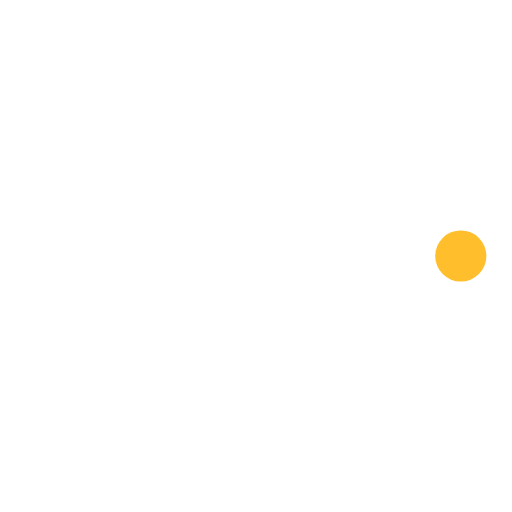
t = 0.00 s
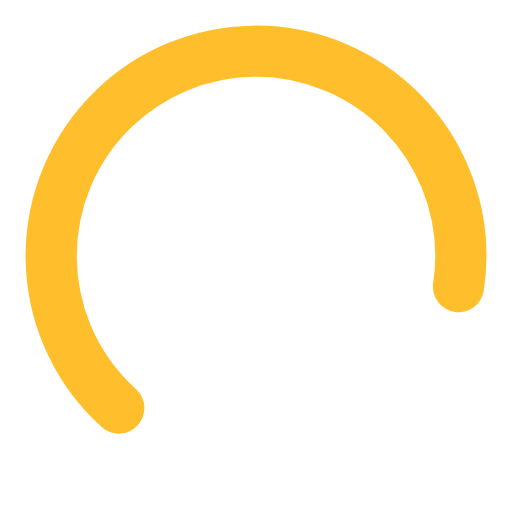
t = 0.47 s
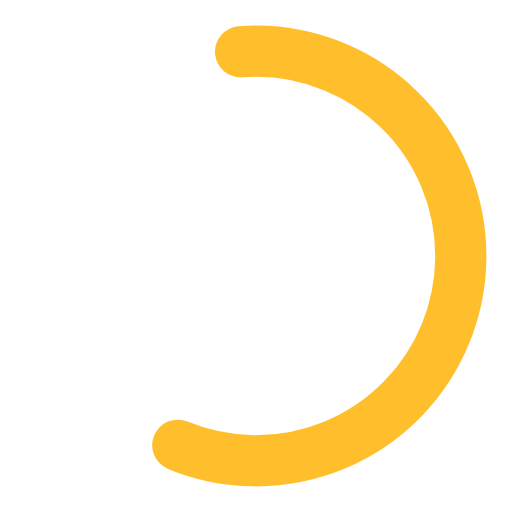
t = 0.78 s
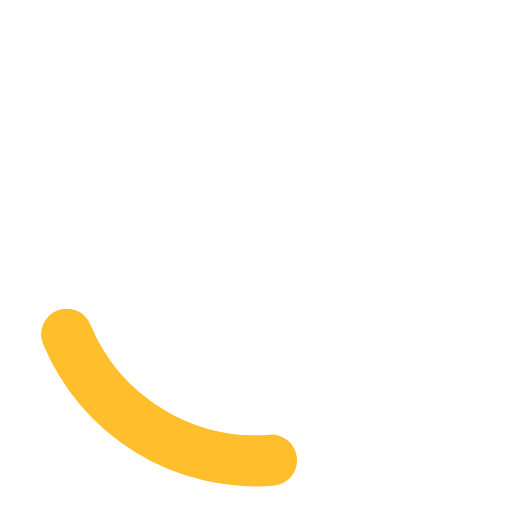
t = 1.09 s
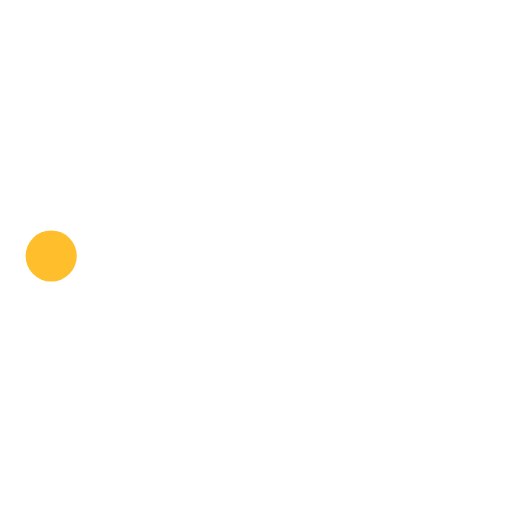
t = 1.25 s
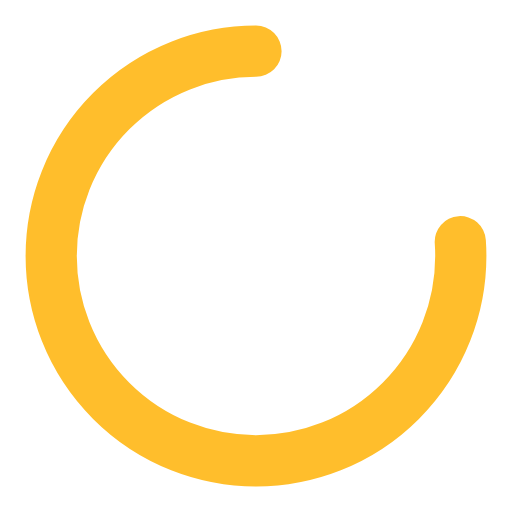
t = 1.88 s

The animated SVG that drew these frames (rendered in a browser with its animation timeline set to each time). Animation: 3 SMIL elements (animate=2,animateTransform=1); one cycle of 2.50 s, repeats indefinitely.

<svg version="1.1"
  xmlns="http://www.w3.org/2000/svg"
  xmlns:xlink="http://www.w3.org/1999/xlink" viewBox="25 25 50 50">
  <circle cx="50" cy="50" r="20" fill="none" stroke-width="5" stroke="#ffbe2c" stroke-linecap="round" stroke-dashoffset="0" stroke-dasharray="100, 200">
    <animateTransform attributeName="transform" attributeType="XML" type="rotate" from="0 50 50" to="360 50 50" dur="2.5s" repeatCount="indefinite"/>
    <animate attributeName="stroke-dashoffset" values="0;-30;-124" dur="1.25s" repeatCount="indefinite"/>
    <animate attributeName="stroke-dasharray" values="0,200;110,200;110,200" dur="1.25s" repeatCount="indefinite"/>
  </circle>
</svg>